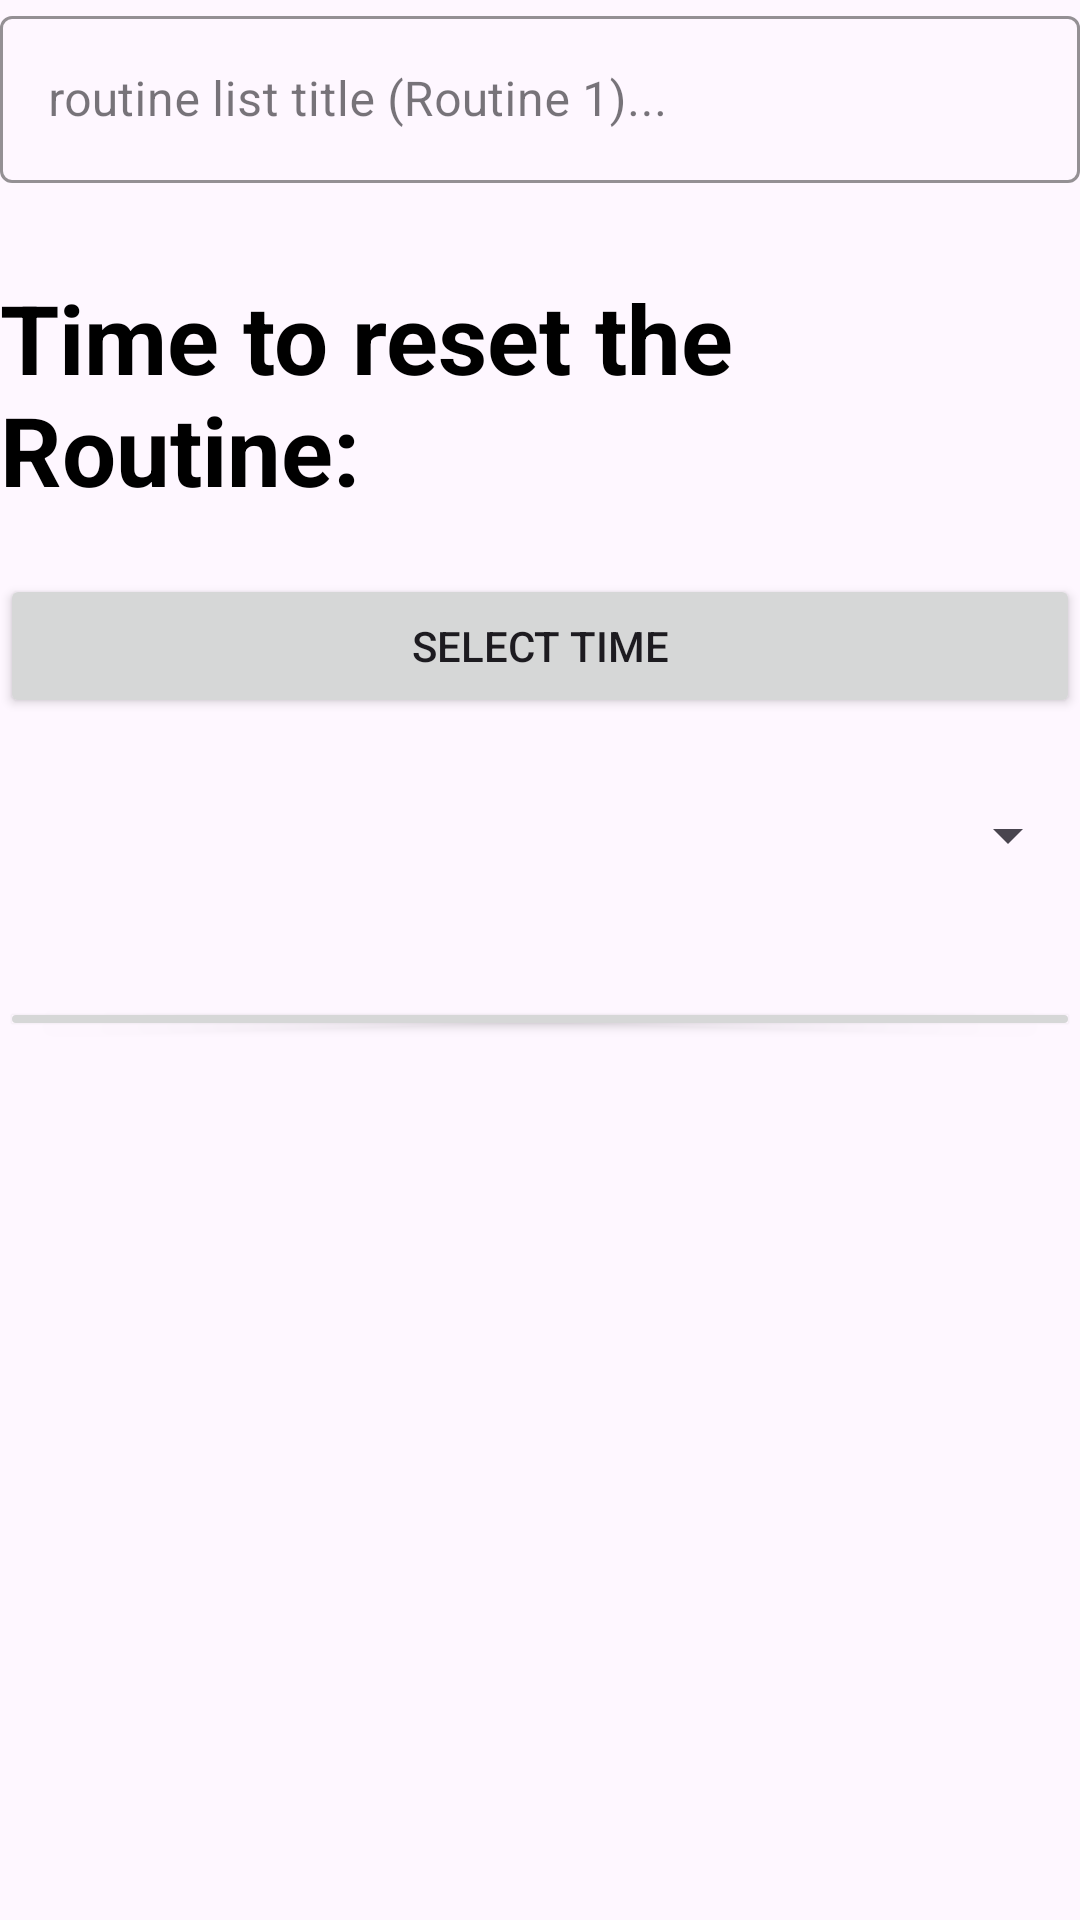

Android layout source for this screen:
<!-- AndroidManifest.xml: application theme Theme.Productivity_application -->
<!-- res/layout/activity_routine_bottomsheet_detail.xml -->
<?xml version="1.0" encoding="utf-8"?>
<androidx.constraintlayout.widget.ConstraintLayout xmlns:android="http://schemas.android.com/apk/res/android"
    xmlns:app="http://schemas.android.com/apk/res-auto"
    xmlns:tools="http://schemas.android.com/tools"
    android:layout_width="match_parent"
    android:layout_height="match_parent">

    <LinearLayout
        android:layout_width="match_parent"
        android:layout_height="347dp"
        android:orientation="vertical"
        tools:ignore="MissingConstraints"
        tools:layout_editor_absoluteX="10dp"
        tools:layout_editor_absoluteY="383dp">

        <com.google.android.material.textfield.TextInputLayout
            android:id="@+id/routine_title_box"
            style="@style/Widget.MaterialComponents.TextInputLayout.OutlinedBox"
            android:layout_width="match_parent"
            android:layout_height="wrap_content"
            android:hint="routine list title (Routine 1)..."
            app:boxStrokeColor="@color/design_default_color_primary"
            app:hintTextColor="@color/design_default_color_primary">

            
            <com.google.android.material.textfield.TextInputEditText
                android:id="@+id/routine_title"
                android:layout_width="match_parent"
                android:layout_height="wrap_content"
                android:inputType="textCapSentences"
                android:maxLines="2"
                android:textColor="@color/black" />


        </com.google.android.material.textfield.TextInputLayout>

        <TextView
            android:layout_width="match_parent"
            android:layout_height="wrap_content"
            android:paddingTop="30dp"
            android:text="Time to reset the Routine:"
            android:textColor="@color/black"
            android:textSize="32sp"
            android:textStyle="bold" />

        
        <Button
            android:id="@+id/btnTime"
            android:layout_width="match_parent"
            android:layout_height="wrap_content"
            android:layout_marginTop="20dp"
            android:text="Select Time" />

        
        <Spinner
            android:id="@+id/spinnerDay"
            android:layout_width="match_parent"
            android:layout_height="48dp"
            android:layout_marginTop="15dp" />


        <Button
            android:id="@+id/saveRoutineBtn"
            android:layout_width="match_parent"
            android:layout_height="wrap_content"
            android:layout_marginTop="30dp"
            android:text="save" />


    </LinearLayout>

    </androidx.constraintlayout.widget.ConstraintLayout>
<!-- resources referenced by this layout -->
<resources>
  <style name="Theme.Productivity_application" parent="Base.Theme.Productivity_application" />
  <style name="Base.Theme.Productivity_application" parent="Theme.Material3.DayNight.NoActionBar">
          
          
      </style>
  <!-- not gathered from this repository: default colours our renderer supplied (Android Studio template values) -->
  <color name="black">#FF000000</color>
</resources>
